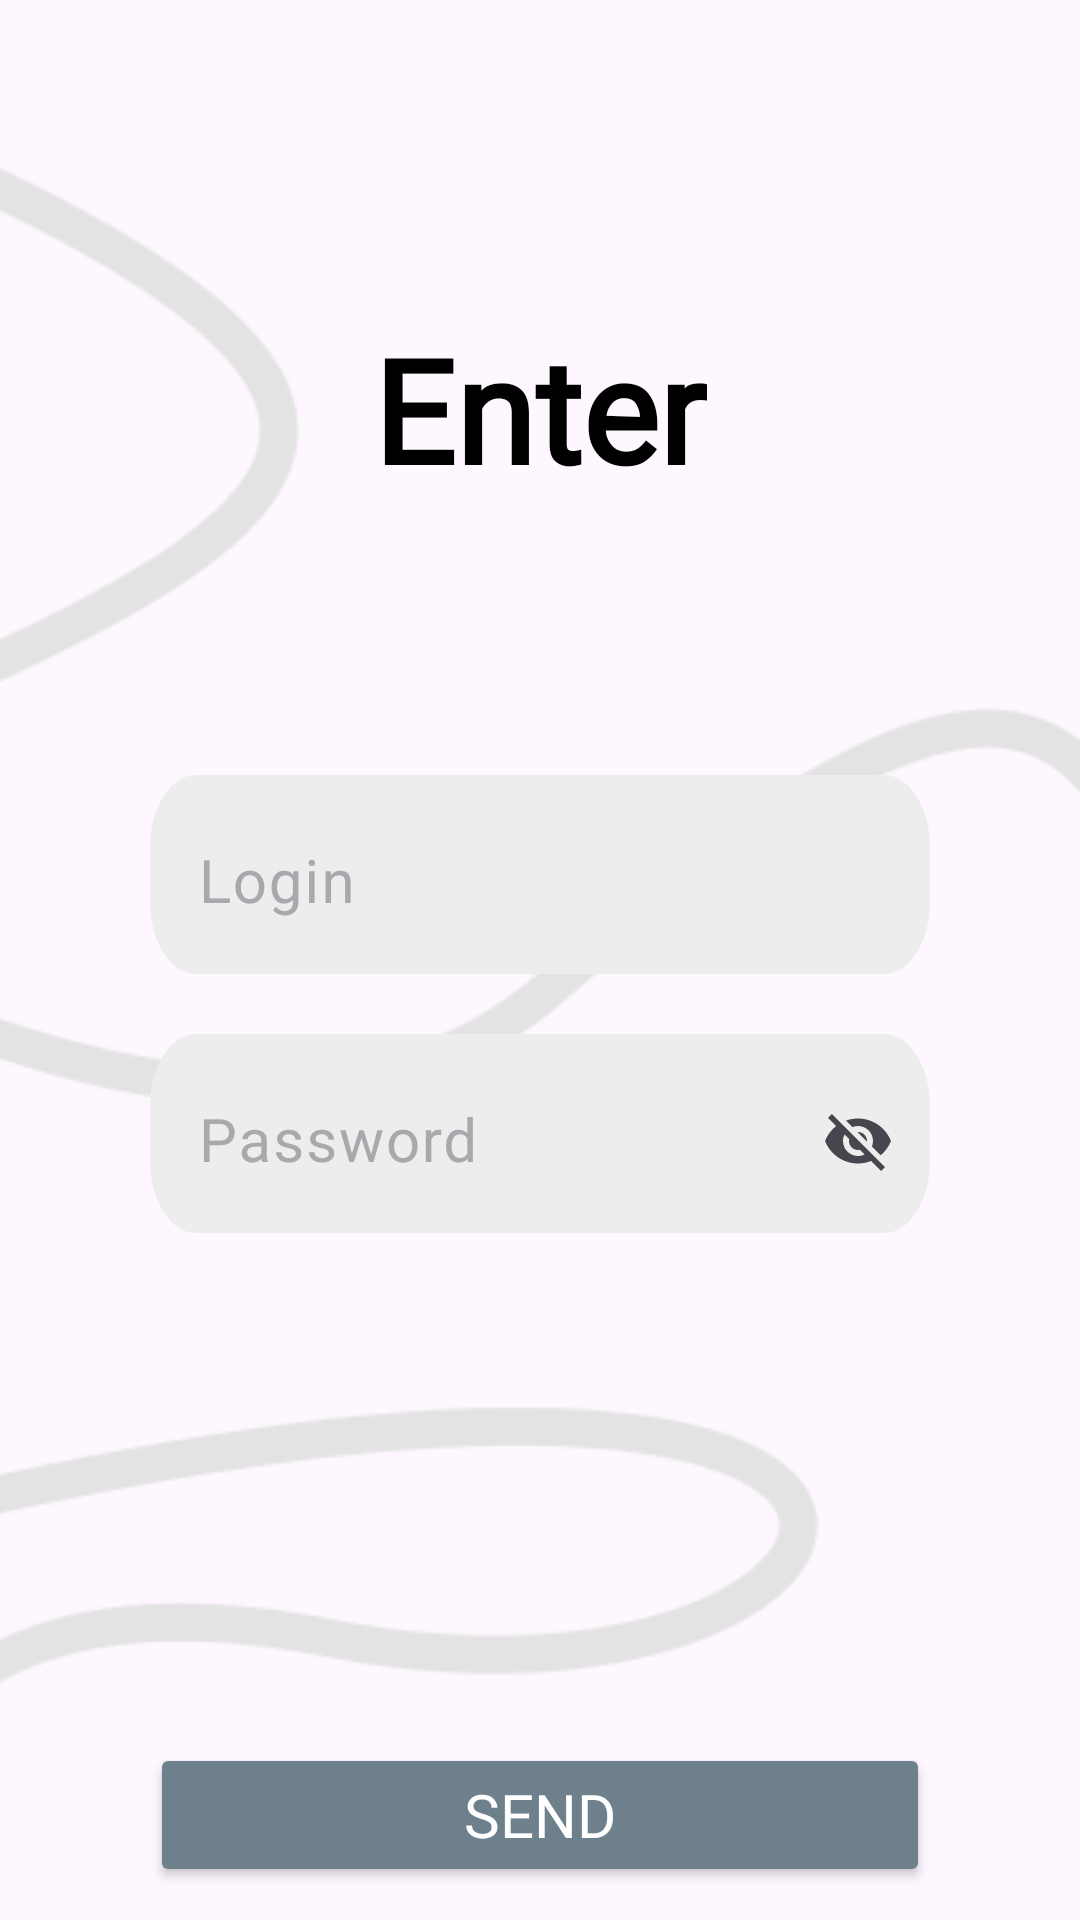

Android layout source for this screen:
<!-- AndroidManifest.xml: application theme Theme.NorthSouth -->
<!-- res/layout/activity_login_page.xml -->
<?xml version="1.0" encoding="utf-8"?>
<androidx.constraintlayout.widget.ConstraintLayout xmlns:android="http://schemas.android.com/apk/res/android"
    xmlns:app="http://schemas.android.com/apk/res-auto"
    xmlns:tools="http://schemas.android.com/tools"
    android:layout_width="match_parent"
    android:layout_height="match_parent"
    tools:context=".LoginPage">

    <ImageView
        android:id="@+id/imageView"
        android:layout_width="581dp"
        android:layout_height="806dp"
        app:layout_constraintBottom_toBottomOf="parent"
        app:layout_constraintEnd_toEndOf="parent"
        app:layout_constraintStart_toStartOf="parent"
        app:layout_constraintTop_toTopOf="parent"
        app:srcCompat="@drawable/im_path" />

    <TextView
        android:id="@+id/tv_enter"
        android:layout_width="wrap_content"
        android:layout_height="wrap_content"
        android:layout_marginTop="104dp"
        android:fontFamily="@font/montserrat"
        android:gravity="center"
        android:text="@string/txt_enter"
        android:textColor="@color/black"
        android:textSize="48sp"
        android:textStyle="bold"
        app:layout_constraintEnd_toEndOf="parent"
        app:layout_constraintStart_toStartOf="parent"
        app:layout_constraintTop_toTopOf="parent" />

    <Button
        android:id="@+id/login_button"
        android:layout_width="0dp"
        android:layout_height="wrap_content"
        android:layout_marginTop="170dp"
        android:fontFamily="@font/montserrat"
        android:text="@string/enter_btn"
        android:textSize="20sp"
        android:theme="@style/enter_btn"
        app:layout_constraintEnd_toEndOf="@+id/password_field"
        app:layout_constraintStart_toStartOf="@+id/password_field"
        app:layout_constraintTop_toBottomOf="@+id/password_field" />

    <com.google.android.material.textfield.TextInputLayout
        android:id="@+id/login_field"
        android:layout_width="0dp"
        android:layout_height="wrap_content"
        android:layout_marginStart="50dp"
        android:layout_marginTop="90dp"
        android:layout_marginEnd="50dp"
        android:background="@drawable/password"
        android:hint="@string/txt_login"
        android:textColorHint="@color/login_field_color_contrast"
        app:boxStrokeWidth="0dp"
        app:boxStrokeWidthFocused="0dp"
        app:layout_constraintEnd_toEndOf="parent"
        app:layout_constraintStart_toStartOf="parent"
        app:layout_constraintTop_toBottomOf="@+id/tv_enter">

        <com.google.android.material.textfield.TextInputEditText
            android:layout_width="match_parent"
            android:layout_height="wrap_content"
            android:fontFamily="@font/montserrat"
            android:textSize="20sp" />
    </com.google.android.material.textfield.TextInputLayout>

    <com.google.android.material.textfield.TextInputLayout
        android:id="@+id/password_field"
        android:layout_width="0dp"
        android:layout_height="wrap_content"
        android:layout_marginTop="20dp"
        android:background="@drawable/password"
        android:hint="@string/txt_password"
        android:textColorHint="@color/login_field_color_contrast"
        app:boxStrokeWidth="0dp"
        app:boxStrokeWidthFocused="0dp"
        app:endIconMode="password_toggle"
        app:layout_constraintEnd_toEndOf="@+id/login_field"
        app:layout_constraintStart_toStartOf="@+id/login_field"
        app:layout_constraintTop_toBottomOf="@+id/login_field">

        <com.google.android.material.textfield.TextInputEditText
            android:layout_width="match_parent"
            android:layout_height="wrap_content"
            android:fontFamily="@font/montserrat"
            android:textSize="20sp" />
    </com.google.android.material.textfield.TextInputLayout>

</androidx.constraintlayout.widget.ConstraintLayout>
<!-- resources referenced by this layout -->
<resources>
  <color name="black">#FF000000</color>
  <color name="login_field_color_contrast">#A7A9AD</color>
  <!-- drawable im_path: png bitmap (drawable, 22196 bytes) -->
  <!-- drawable password (drawable) -->
  <?xml version="1.0" encoding="utf-8"?>
  <vector
      xmlns:android="http://schemas.android.com/apk/res/android"
      xmlns:aapt="http://schemas.android.com/aapt"
      android:width="500dp"
      android:height="44dp"
      android:viewportWidth="272"
      android:viewportHeight="44"
      >
      <group>
          <clip-path
              android:pathData="M16 0H256C264.837 0 272 7.16344 272 16V28C272 36.8366 264.837 44 256 44H16C7.16344 44 0 36.8366 0 28V16C0 7.16344 7.16344 0 16 0Z"
              />
          <path
              android:pathData="M0 0V44H272V0"
              android:fillColor="#EDEDEE"
              />
      </group>
  </vector>
  <string name="enter_btn">Send</string>
  <string name="txt_enter">Enter</string>
  <string name="txt_login">Login</string>
  <string name="txt_password">Password</string>
  <style name="enter_btn" parent="ThemeOverlay.AppCompat">
  
          <item name="android:textSize">16sp</item>
          <item name="android:textColor">#FFFFFF</item>
          <item name="android:backgroundTint">@color/login_btn_color</item>
          <item name="background">@drawable/login_enter</item>
      </style>
  <style name="Theme.NorthSouth" parent="Base.Theme.NorthSouth" />
  <color name="login_btn_color">#6F808D</color>
  <!-- drawable login_enter (drawable) -->
  <?xml version="1.0" encoding="utf-8"?>
  <vector
      xmlns:android="http://schemas.android.com/apk/res/android"
      xmlns:aapt="http://schemas.android.com/aapt"
      android:width="236dp"
      android:height="44dp"
      android:viewportWidth="236"
      android:viewportHeight="44"
      >
      <group>
          <clip-path
              android:pathData="M16 0H220C228.837 0 236 7.16344 236 16V28C236 36.8366 228.837 44 220 44H16C7.16344 44 0 36.8366 0 28V16C0 7.16344 7.16344 0 16 0Z"
              />
          <path
              android:pathData="M0 0V44H236V0"
              android:fillColor="#6F808D"
              />
      </group>
  </vector>
  <style name="Base.Theme.NorthSouth" parent="Theme.Material3.DayNight.NoActionBar">
          
          
          <item name="colorPrimary">@color/main_color</item>
          <item name="colorOnPrimary">@color/on_main_color</item>
  
          <item name="android:windowFullscreen">true</item>
      </style>
  <color name="main_color">#6F808D</color>
  <color name="on_main_color">#A7A9AD</color>
</resources>
